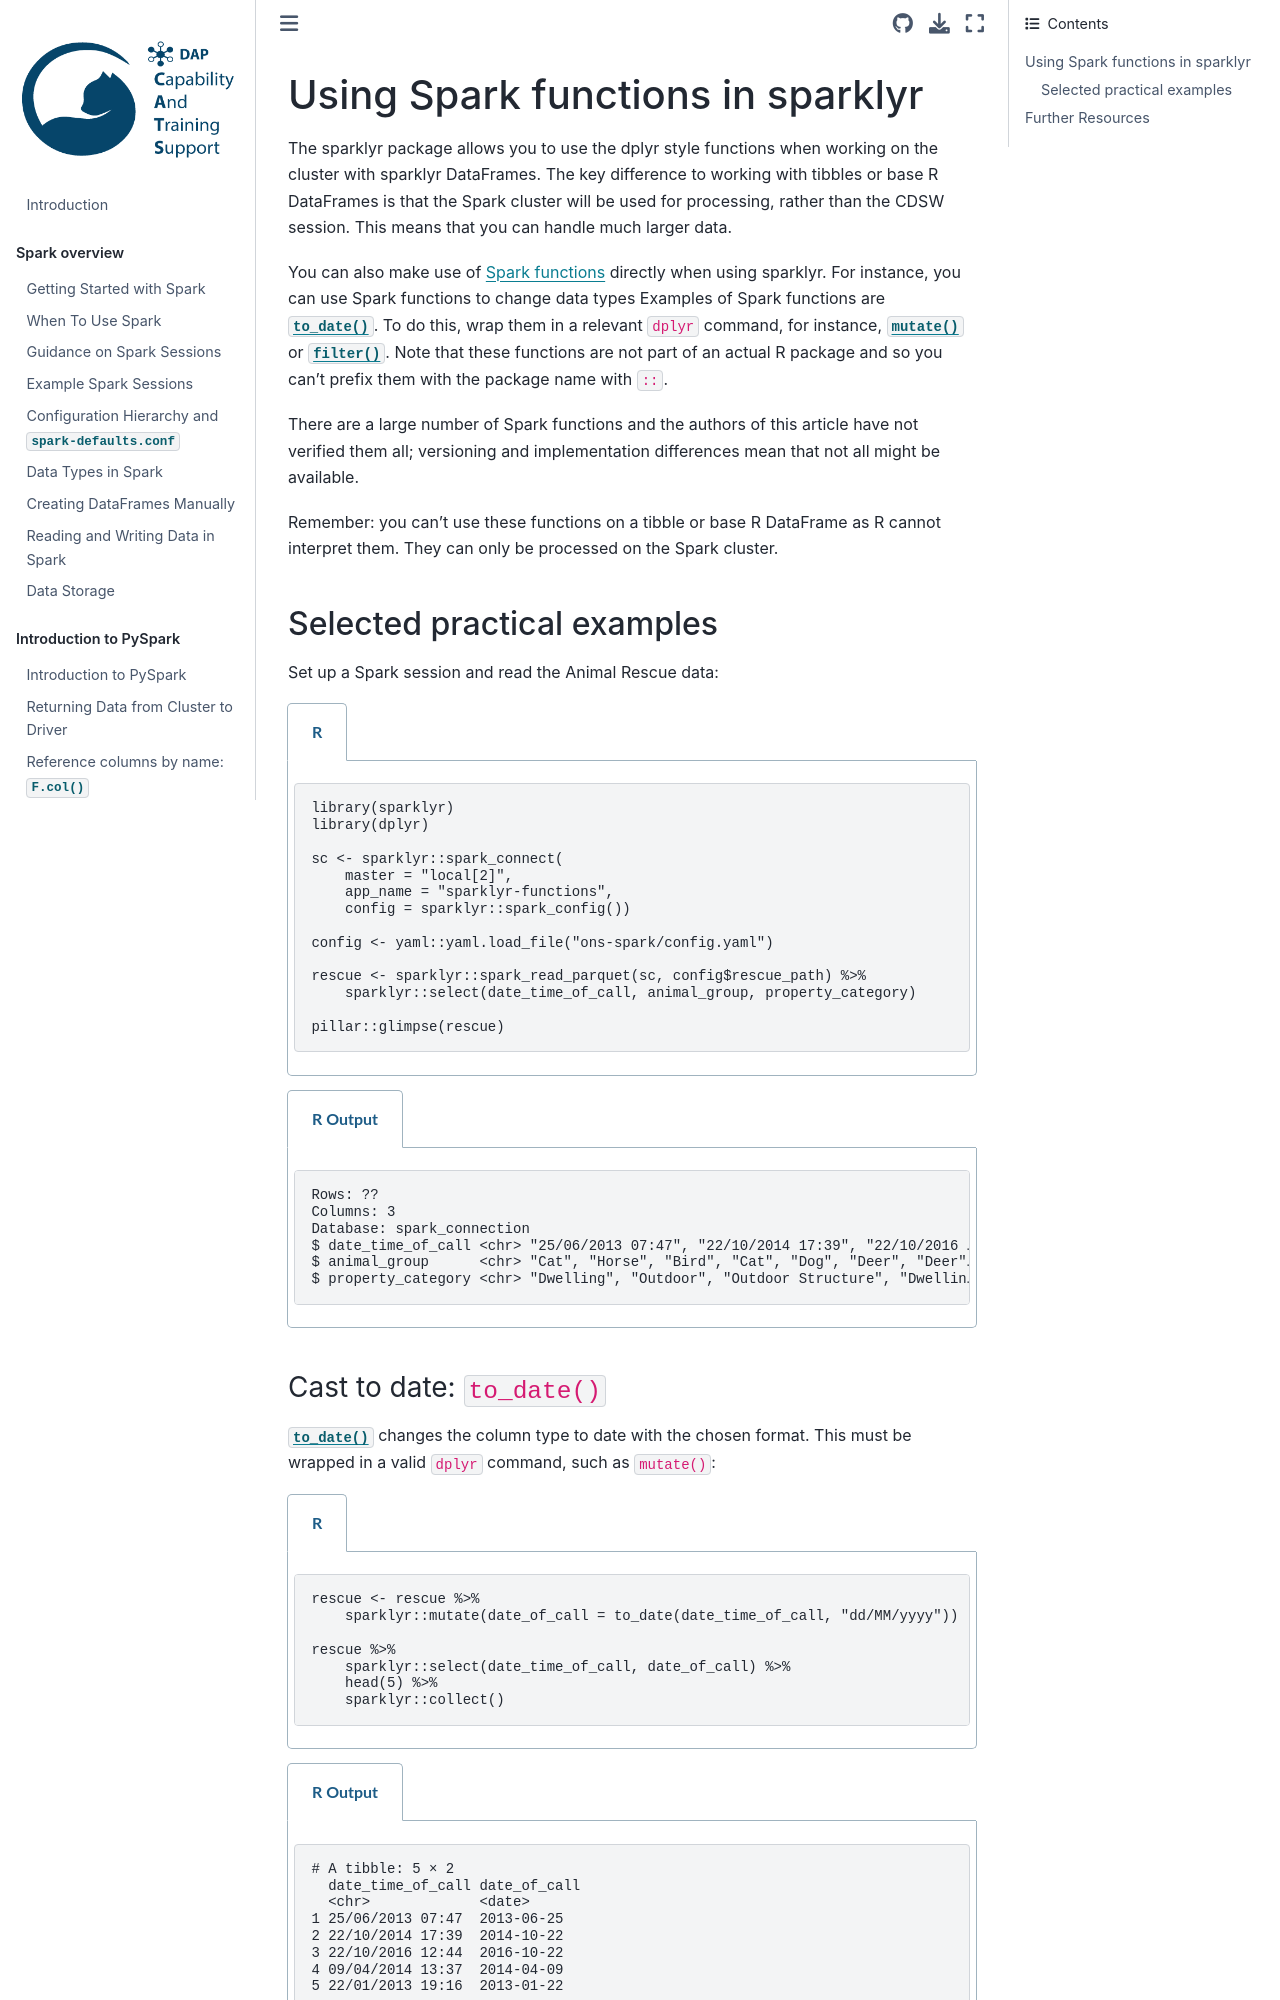

repository: best-practice-and-impact/ons-spark · page: sparklyr-intro/sparklyr-functions.html · generator: jekyll

## Using Spark functions in sparklyr

The sparklyr package allows you to use the dplyr style functions when working on the cluster with sparklyr DataFrames. The key difference to working with tibbles or base R DataFrames is that the Spark cluster will be used for processing, rather than the CDSW session. This means that you can handle much larger data.

You can also make use of [Spark functions](https://spark.apache.org/docs/latest/api/sql/index.html) directly when using sparklyr. For instance, you can use Spark functions to [change data types](../spark-overview/data-types.html#casting-changing-data-types) Examples of Spark functions are [`to_date()`](https://spark.apache.org/docs/latest/api/sql/index.html#to_date). To do this, wrap them in a relevant `dplyr` command, for instance, [`mutate()`](https://dplyr.tidyverse.org/reference/mutate.html) or [`filter()`](https://dplyr.tidyverse.org/reference/filter.html). Note that these functions are not part of an actual R package and so you can't prefix them with the package name with `::`.

There are a large number of Spark functions and the authors of this article have not verified them all; versioning and implementation differences mean that not all might be available.

Remember: you can't use these functions on a tibble or base R DataFrame as R cannot interpret them. They can only be processed on the Spark cluster.

### Selected practical examples

Set up a Spark session and read the Animal Rescue data:
````{tabs}

```{code-tab} r R

library(sparklyr)
library(dplyr)

sc <- sparklyr::spark_connect(
    master = "local[2]",
    app_name = "sparklyr-functions",
    config = sparklyr::spark_config())
        
config <- yaml::yaml.load_file("ons-spark/config.yaml")

rescue <- sparklyr::spark_read_parquet(sc, config$rescue_path) %>%
    sparklyr::select(date_time_of_call, animal_group, property_category)
    
pillar::glimpse(rescue)

```
````

````{tabs}

```{code-tab} plaintext R Output
Rows: ??
Columns: 3
Database: spark_connection
$ date_time_of_call <chr> "25/06/2013 07:47", "22/10/2014 17:39", "22/10/2016 …
$ animal_group      <chr> "Cat", "Horse", "Bird", "Cat", "Dog", "Deer", "Deer"…
$ property_category <chr> "Dwelling", "Outdoor", "Outdoor Structure", "Dwellin…
```
````
